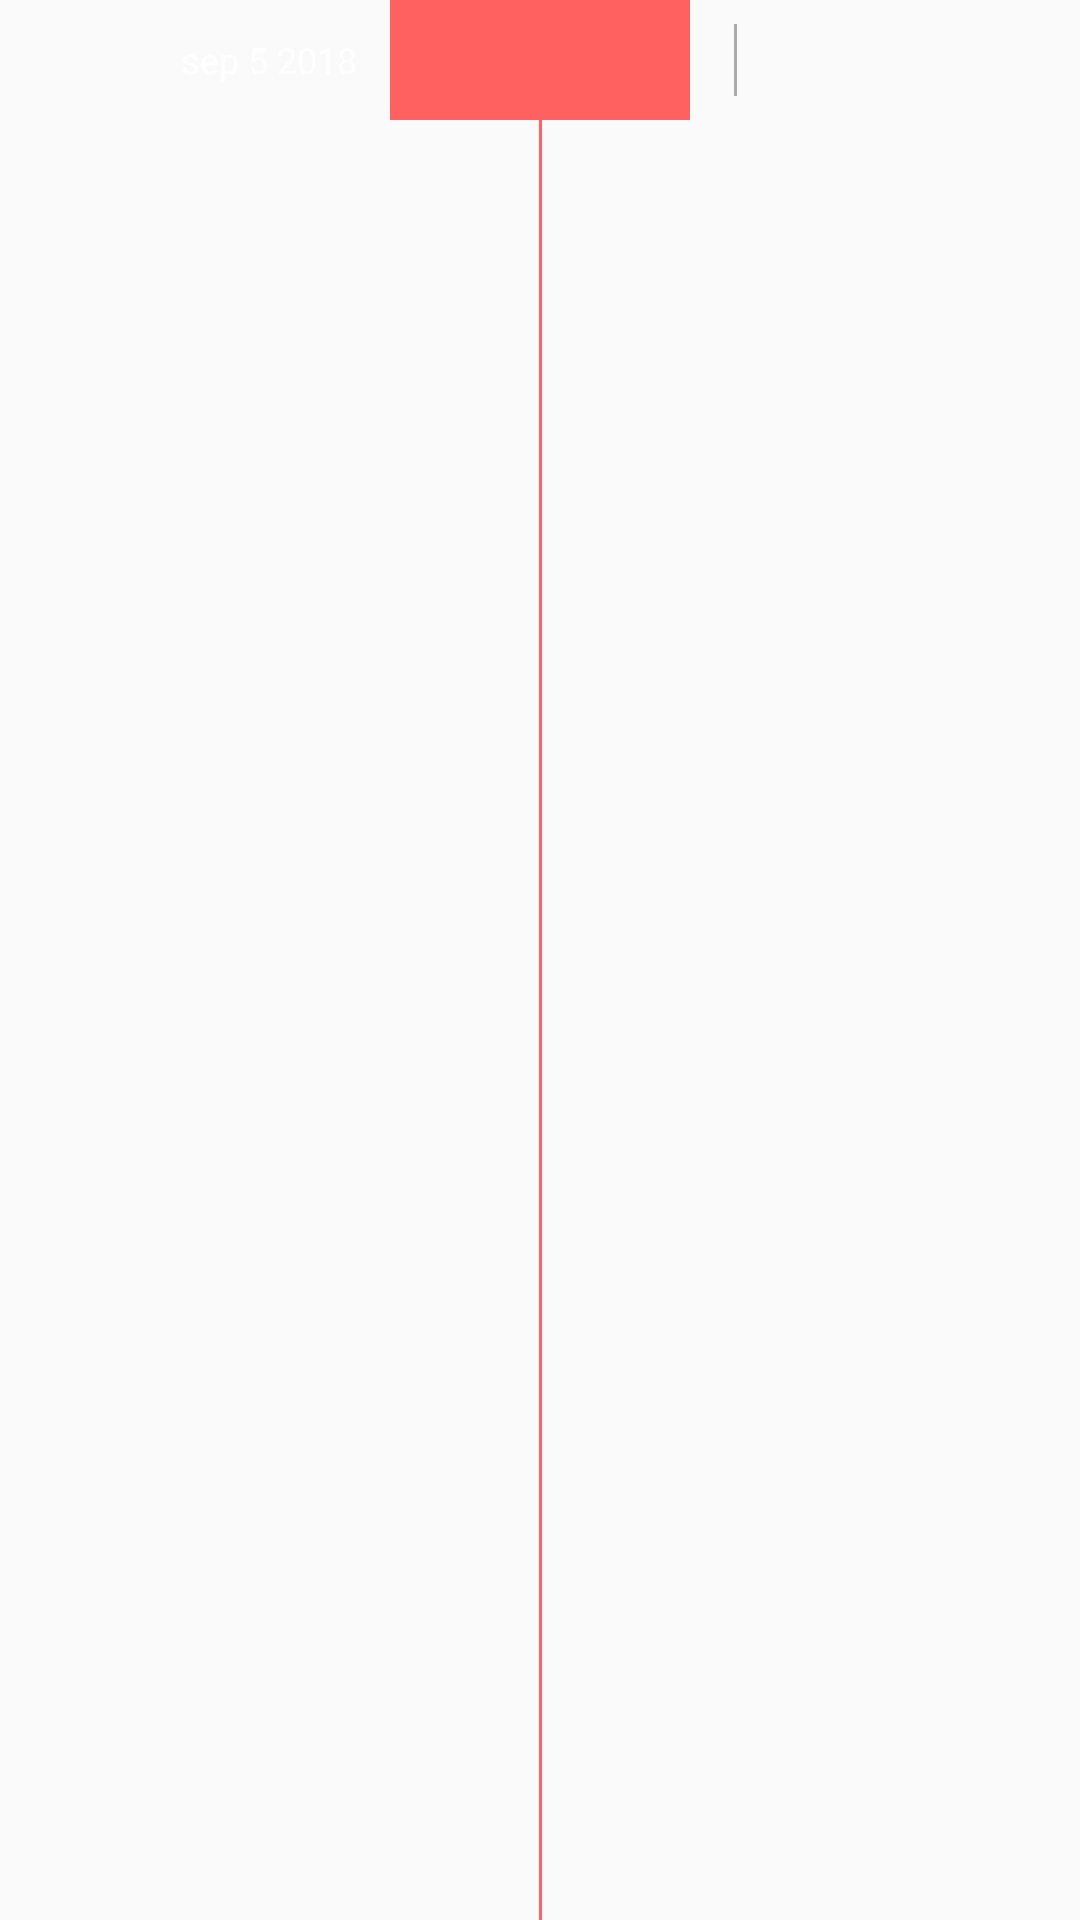

This screen was rendered from an Android layout file. Write that file and the resources it references.
<!-- AndroidManifest.xml: application theme AppTheme -->
<!-- res/layout/marker.xml -->
<?xml version="1.0" encoding="utf-8"?>
<android.support.constraint.ConstraintLayout xmlns:android="http://schemas.android.com/apk/res/android"
    xmlns:app="http://schemas.android.com/apk/res-auto"
    xmlns:tools="http://schemas.android.com/tools"
    android:id="@+id/relativeLayout"
    android:layout_width="100dp"
    android:layout_height="292dp">

    <ImageView
        android:id="@+id/background"
        android:layout_width="100dp"
        android:layout_height="40dp"
        android:background="@color/colorAccent"
        app:layout_constraintEnd_toEndOf="parent"
        app:layout_constraintStart_toStartOf="parent"
        app:layout_constraintTop_toTopOf="parent" />

    <ImageView
        android:id="@+id/pointer"
        android:layout_width="1dp"
        android:layout_height="0dp"
        android:layout_marginEnd="8dp"
        android:layout_marginLeft="8dp"
        android:layout_marginRight="8dp"
        android:layout_marginStart="8dp"
        android:background="@color/colorAccent"
        app:layout_constraintBottom_toBottomOf="parent"
        app:layout_constraintEnd_toEndOf="parent"
        app:layout_constraintStart_toStartOf="parent"
        app:layout_constraintTop_toBottomOf="@+id/background" />

    <ImageView
        android:id="@+id/seperator"
        android:layout_width="1dp"
        android:layout_height="0dp"
        android:layout_marginBottom="8dp"
        android:layout_marginEnd="8dp"
        android:layout_marginLeft="8dp"
        android:layout_marginRight="8dp"
        android:layout_marginStart="8dp"
        android:layout_marginTop="8dp"
        android:background="@android:color/darker_gray"
        app:layout_constraintBottom_toBottomOf="@+id/background"
        app:layout_constraintEnd_toEndOf="parent"
        app:layout_constraintStart_toStartOf="@+id/background"
        app:layout_constraintTop_toTopOf="@+id/background" />

    <TextView
        android:id="@+id/date"
        android:layout_width="0dp"
        android:layout_height="0dp"
        android:ellipsize="end"
        android:gravity="center"
        android:maxLines="100"
        android:singleLine="false"
        android:text="sep 5 2018"
        android:textAllCaps="false"
        android:textAppearance="?android:attr/textAppearanceSmall"
        android:textColor="@android:color/white"
        android:textSize="12sp"
        app:layout_constraintBottom_toBottomOf="@+id/background"
        app:layout_constraintEnd_toStartOf="@+id/pointer"
        app:layout_constraintStart_toStartOf="parent"
        app:layout_constraintTop_toTopOf="parent" />

    <TextView
        android:id="@+id/dist"
        android:layout_width="0dp"
        android:layout_height="0dp"
        android:ellipsize="end"
        android:gravity="center"
        android:maxLines="100"
        android:singleLine="false"
        android:text="5,212 Steps"
        android:textAllCaps="false"
        android:textAppearance="?android:attr/textAppearanceSmall"
        android:textColor="@android:color/white"
        android:textSize="12sp"
        app:layout_constraintBottom_toBottomOf="@+id/background"
        app:layout_constraintEnd_toEndOf="@+id/background"
        app:layout_constraintStart_toEndOf="@+id/seperator"
        app:layout_constraintTop_toTopOf="parent" />

</android.support.constraint.ConstraintLayout>
<!-- resources referenced by this layout -->
<resources>
  <color name="colorAccent">#ff6161</color>
  <style name="AppTheme" parent="Theme.AppCompat.Light.NoActionBar">
  
      </style>
</resources>
